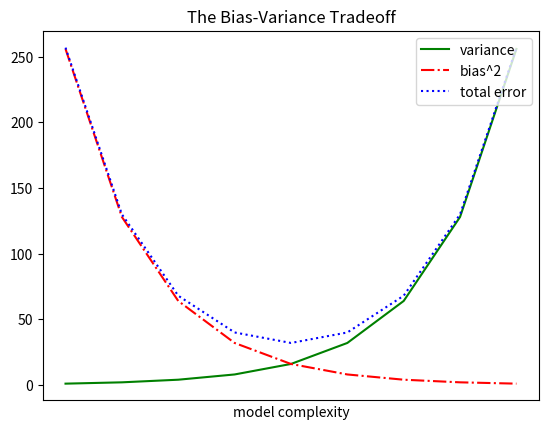

The matplotlib source for this figure:
from matplotlib import pyplot as plt

variance = [1,2,4,8,16,32,64,128,256]
bias_squared =[256,128,64,32,16,8,4,2,1]
'''
The zip() function returns a zip object, which is an iterator of tuples where the first item in each passed iterator is 
paired together, and then the second item in each passed iterator are paired together etc.
If the passed iterators have different lengths, the iterator with the least items decides the length of the new iterator.
syntax: zip(iterator1, iterator2, iterator3 ...)
'''
total_error = [x+y for x,y in zip(variance,bias_squared)]
print(total_error)
xs =[i for i,_ in enumerate(variance)]
# we can make multiple calls to plt.plot
plt.plot(xs,variance,'g-',label='variance') # green solid line
plt.plot(xs,bias_squared,'r-.',label ='bias^2') # red dot-dashed line
plt.plot(xs,total_error,'b:',label ='total error') # blue dotted line

# becasue we have assigned labels to each series ,
# we can get a legend for free (loc =9,means "top center")
'''
plt.legend(loc=num)
Location String	Location Code
'best'	0
'upper right'	1
'upper left'	2
'lower left'	3
'lower right'	4
'right'	5
'center left'	6
'center right'	7
'lower center'	8
'upper center'	9
'center'	10
'''
plt.legend(loc=1)
plt.xlabel("model complexity")
plt.xticks([])
plt.title("The Bias-Variance Tradeoff")
plt.show()
